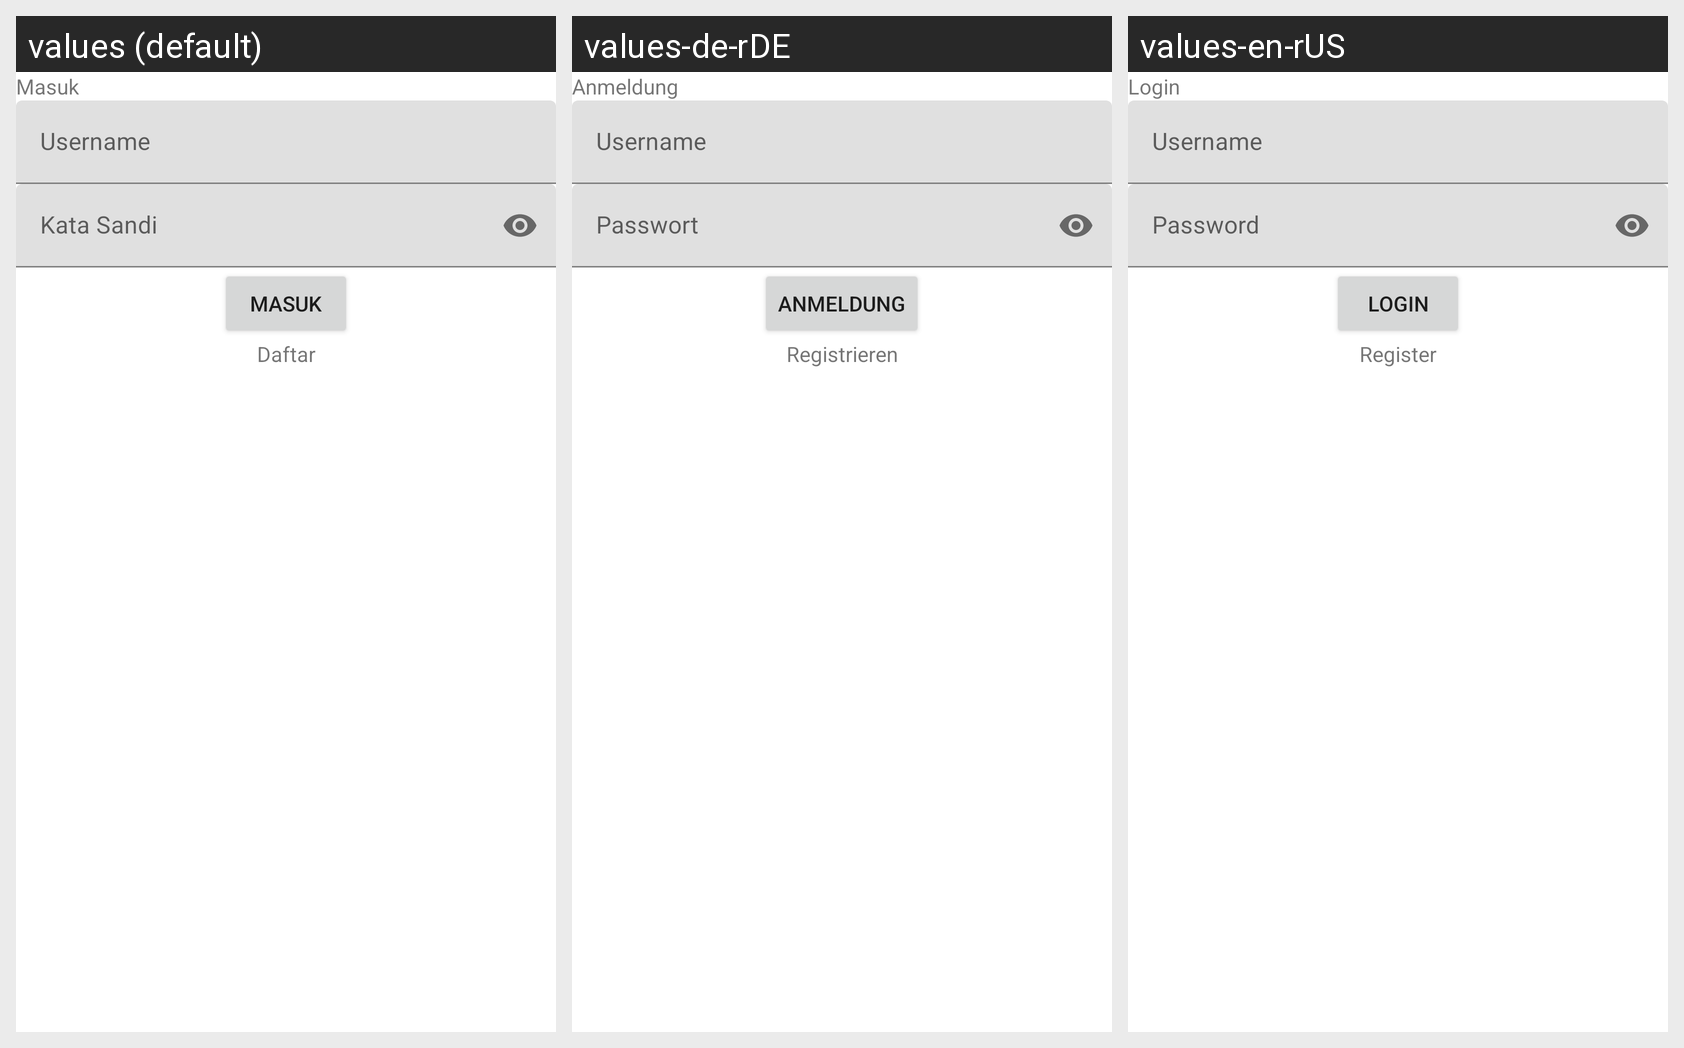

The Android screen above is rendered under several locales of the same app. Produce the string resources it draws, with the default and per-locale values.
Android screen res/layout/layout_login.xml rendered under 3 locales, left to right: values (default), values-de-rDE, values-en-rUS. Device: Nexus 5 (rendered at 1080×1920; each locale shown at half size, 540×960, under a caption strip naming it); theme Theme.Latihan18Maret.
Strings drawn on this screen, with the default value and each locale's value (text and hints the layout hard-codes, and strings that could not be matched under every locale, appear in the picture but are not listed):

tv_login
  values: Masuk
  values-de-rDE: Anmeldung
  values-en-rUS: Login

tv_username
  values: Username
  values-de-rDE: Username  [not translated; the default value is used]
  values-en-rUS: Username  [not translated; the default value is used]

tv_pass
  values: Kata Sandi
  values-de-rDE: Passwort
  values-en-rUS: Password

tv_register
  values: Daftar
  values-de-rDE: Registrieren
  values-en-rUS: Register
